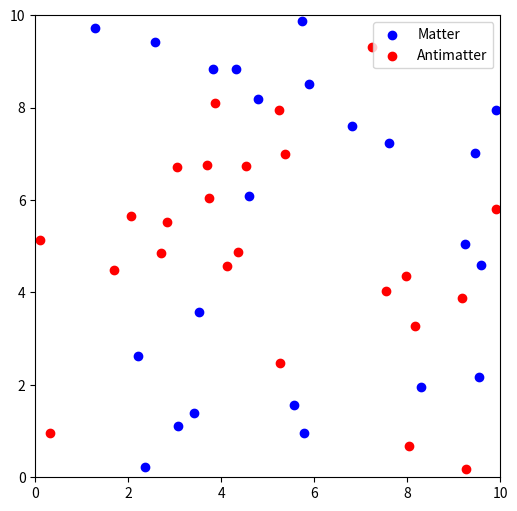

Write the Python code that produced this figure.
# conda activate allpy310
# анимация не идет при запуске из-под PyCharm - запускай из консоли

import numpy as np
import matplotlib.pyplot as plt
import matplotlib.animation as animation

# Параметры симуляции
num_particles = 50  # Число частиц вещества и антивещества
box_size = 10       # Размер области

# Начальные позиции и направления для частиц вещества и антивещества
positions_matter = np.random.uniform(0, box_size, (num_particles, 2))
positions_antimatter = np.random.uniform(0, box_size, (num_particles, 2))
velocities_matter = np.random.uniform(-1, 1, (num_particles, 2))
velocities_antimatter = np.random.uniform(-1, 1, (num_particles, 2))

# Создание графика
fig, ax = plt.subplots(figsize=(6, 6))
ax.set_xlim(0, box_size)
ax.set_ylim(0, box_size)

matter_plot = ax.scatter(positions_matter[:, 0], positions_matter[:, 1], color='blue', label='Matter')
antimatter_plot = ax.scatter(positions_antimatter[:, 0], positions_antimatter[:, 1], color='red', label='Antimatter')
plt.legend()

# Функция обновления для анимации
def update(frame):
    global positions_matter, positions_antimatter

    # Обновляем позиции частиц
    positions_matter += velocities_matter
    positions_antimatter += velocities_antimatter

    # Отражение от стенок
    for pos, vel in [(positions_matter, velocities_matter), (positions_antimatter, velocities_antimatter)]:
        vel[pos < 0] *= -1
        vel[pos > box_size] *= -1

    # Проверка на столкновения и аннигиляцию
    for i, pos_m in enumerate(positions_matter):
        distances = np.linalg.norm(positions_antimatter - pos_m, axis=1)
        collision_indices = np.where(distances < 0.5)[0]  # Радиус аннигиляции

        # Удаление столкнувшихся частиц
        if len(collision_indices) > 0:
            positions_matter[i] = np.nan  # Устанавливаем NaN для "аннигилированных" частиц
            positions_antimatter[collision_indices] = np.nan

    # Обновляем отображение частиц
    matter_plot.set_offsets(positions_matter)
    antimatter_plot.set_offsets(positions_antimatter)

    return matter_plot, antimatter_plot

# Запуск анимации
ani = animation.FuncAnimation(fig, update, frames=200, interval=50, blit=True)
plt.show()
